Image classification data set "images" (2026-1-NCC5/Projeto2 on GitHub). Class labels (5): acucar, arroz, cafe, feijao, outros.

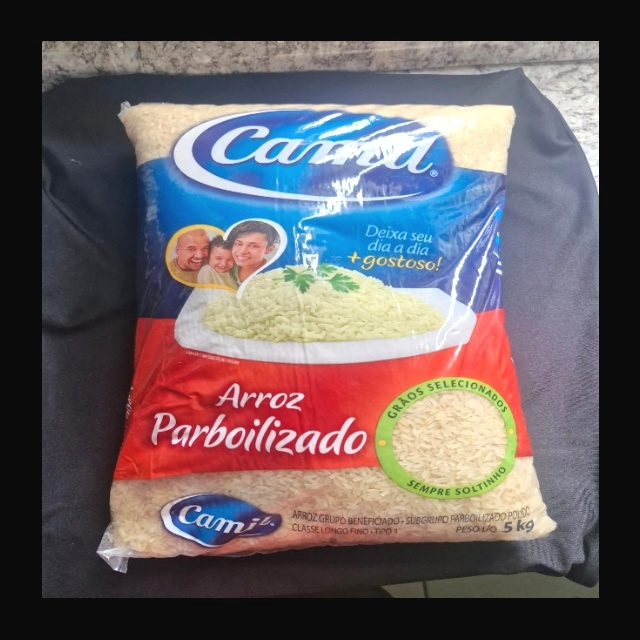
Label: arroz

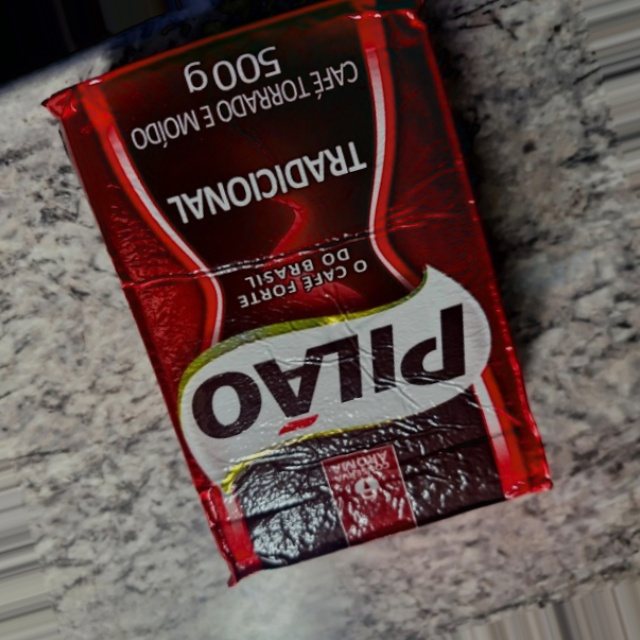
Label: cafe

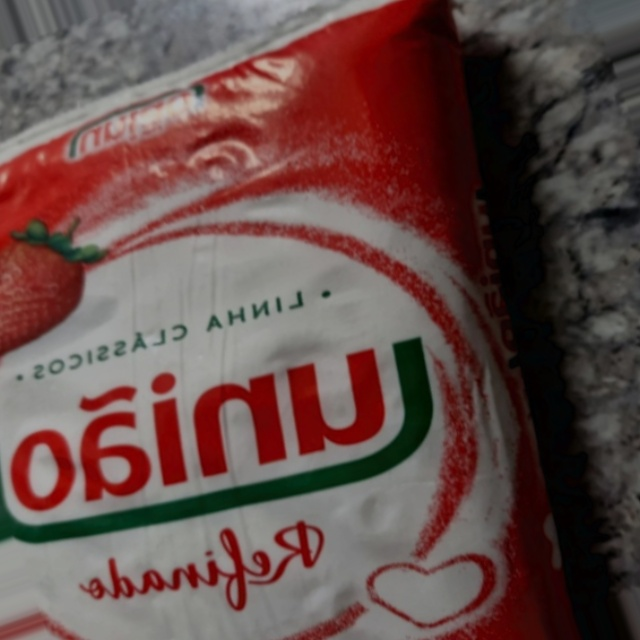
Label: acucar

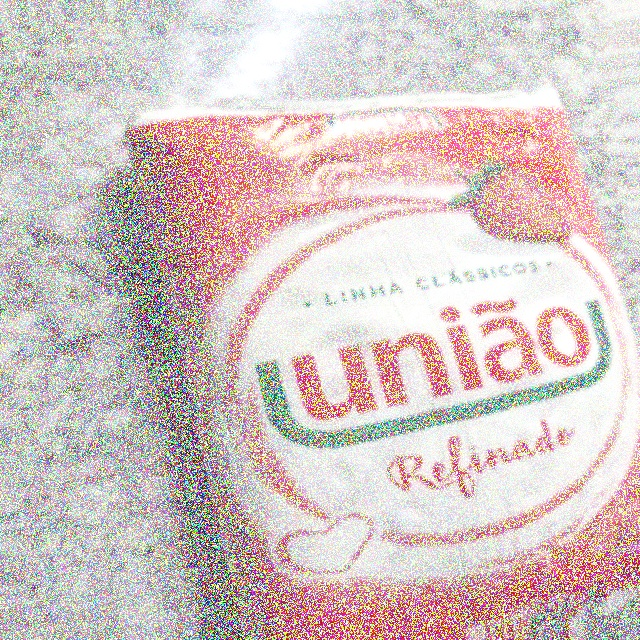
Label: acucar

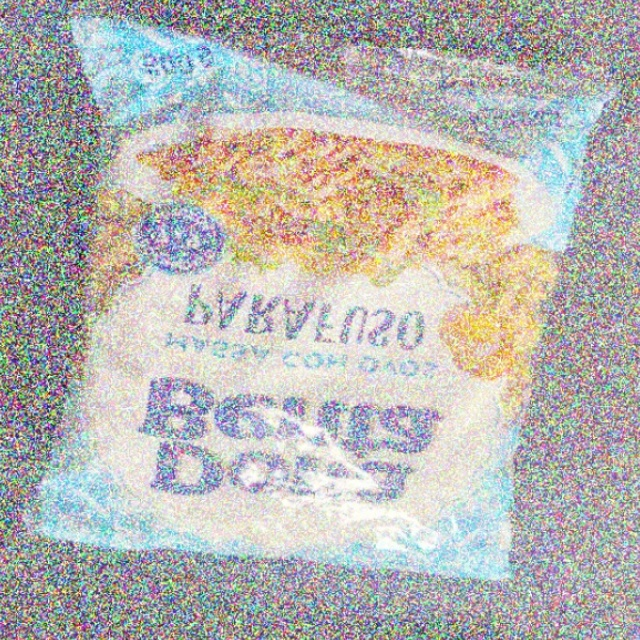
Label: outros

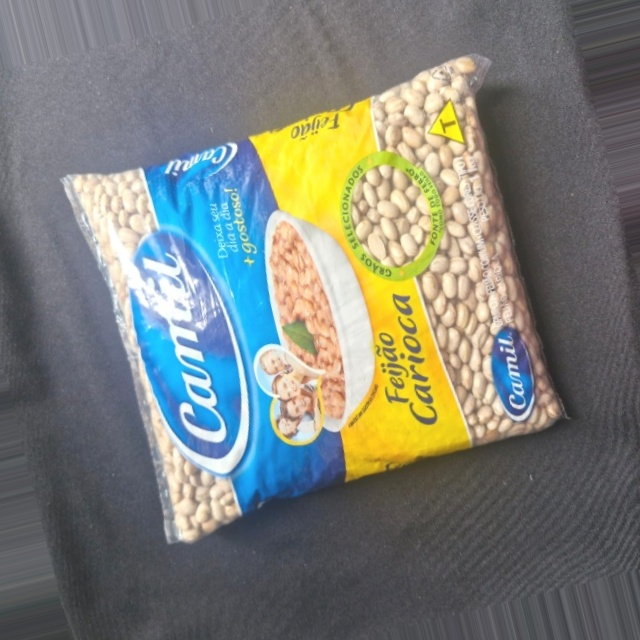
Label: feijao
